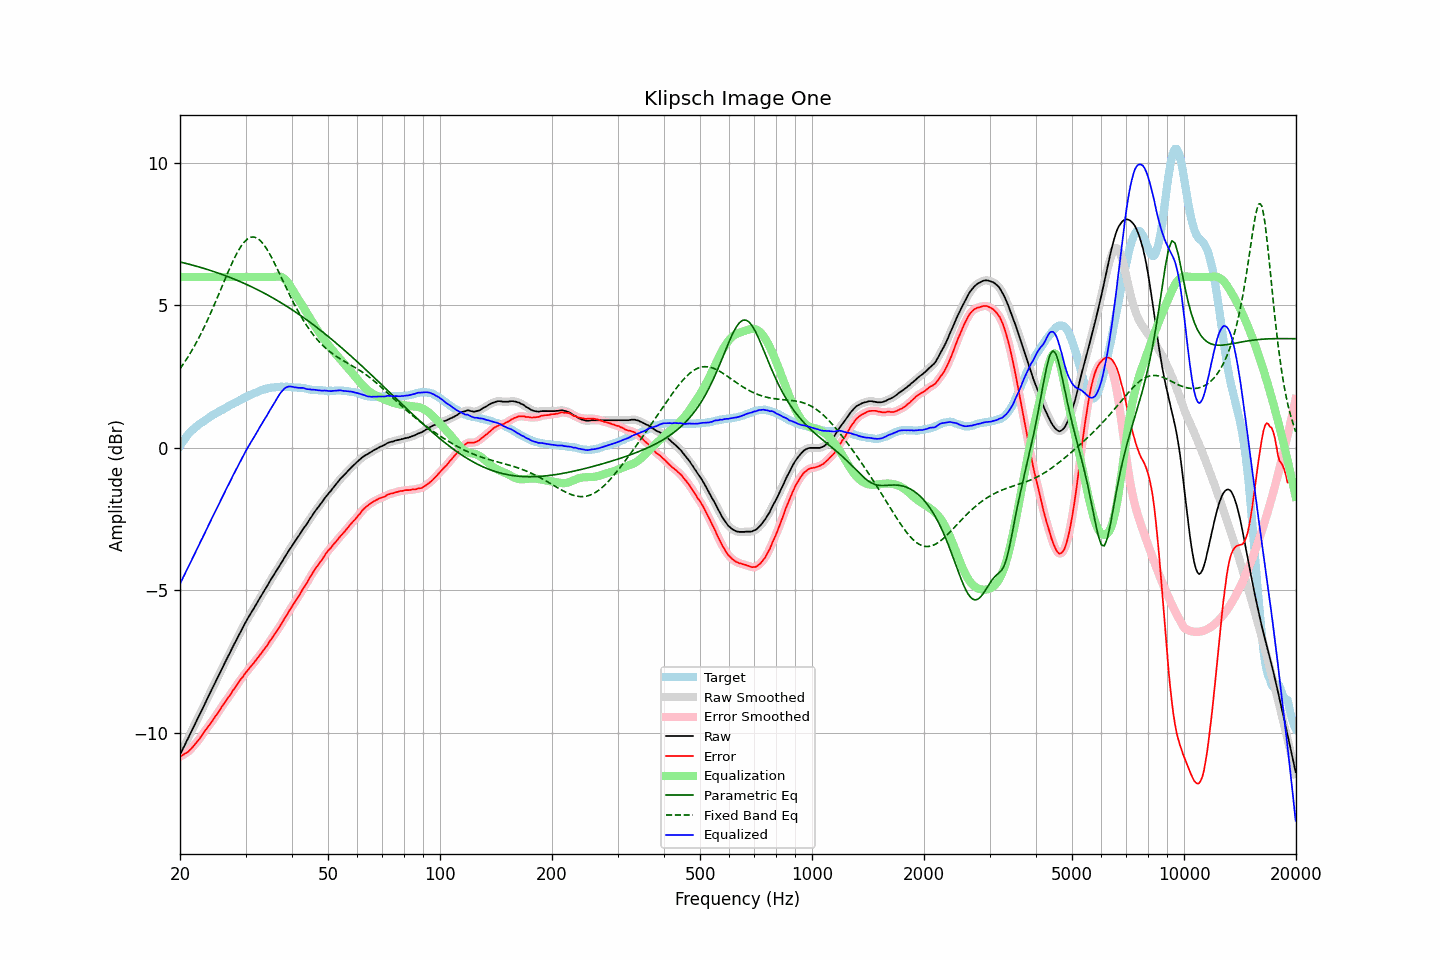

Values plotted in this chart, from the file beside it:
frequency, raw, error, smoothed, error_smoothed, equalization, parametric_eq, fixed_band_eq, equalized_raw, equalized_smoothed, target
20.00, -10.77, -10.84, -10.77, -10.84, 6.00, 6.53, 2.78, -4.77, -4.77, 0.07
20.20, -10.66, -10.82, -10.66, -10.81, 6.00, 6.51, 2.86, -4.66, -4.66, 0.16
20.40, -10.54, -10.77, -10.54, -10.78, 6.00, 6.50, 2.94, -4.54, -4.54, 0.24
20.61, -10.43, -10.74, -10.43, -10.74, 6.00, 6.49, 3.02, -4.43, -4.43, 0.30
20.81, -10.31, -10.70, -10.31, -10.70, 6.00, 6.47, 3.11, -4.31, -4.31, 0.40
21.02, -10.20, -10.67, -10.20, -10.67, 6.00, 6.46, 3.20, -4.20, -4.20, 0.47
21.23, -10.08, -10.61, -10.08, -10.62, 6.00, 6.44, 3.29, -4.08, -4.08, 0.53
21.44, -9.97, -10.56, -9.97, -10.56, 6.00, 6.43, 3.38, -3.97, -3.97, 0.59
21.66, -9.85, -10.49, -9.85, -10.50, 6.00, 6.41, 3.48, -3.85, -3.85, 0.64
21.87, -9.74, -10.43, -9.74, -10.43, 6.00, 6.40, 3.58, -3.74, -3.74, 0.69
22.09, -9.62, -10.36, -9.62, -10.36, 6.00, 6.38, 3.68, -3.62, -3.62, 0.74
22.31, -9.50, -10.29, -9.50, -10.29, 6.00, 6.36, 3.79, -3.50, -3.50, 0.79
22.54, -9.39, -10.22, -9.39, -10.22, 6.00, 6.35, 3.89, -3.39, -3.39, 0.83
22.76, -9.27, -10.14, -9.27, -10.14, 6.00, 6.33, 4.00, -3.27, -3.27, 0.87
22.99, -9.16, -10.06, -9.16, -10.06, 6.00, 6.32, 4.12, -3.16, -3.16, 0.90
23.22, -9.04, -9.98, -9.04, -9.98, 6.00, 6.30, 4.23, -3.04, -3.04, 0.94
23.45, -8.92, -9.90, -8.92, -9.90, 6.00, 6.28, 4.35, -2.92, -2.92, 0.98
23.69, -8.80, -9.82, -8.80, -9.82, 6.00, 6.26, 4.47, -2.80, -2.80, 1.02
23.92, -8.69, -9.75, -8.69, -9.75, 6.00, 6.25, 4.60, -2.69, -2.69, 1.06
24.16, -8.57, -9.68, -8.57, -9.68, 6.00, 6.23, 4.72, -2.57, -2.57, 1.11
24.40, -8.46, -9.60, -8.46, -9.60, 6.00, 6.21, 4.85, -2.46, -2.46, 1.14
24.65, -8.34, -9.51, -8.34, -9.51, 6.00, 6.19, 4.98, -2.34, -2.34, 1.17
24.89, -8.23, -9.43, -8.23, -9.43, 6.00, 6.17, 5.11, -2.23, -2.23, 1.20
25.14, -8.11, -9.35, -8.11, -9.35, 6.00, 6.15, 5.24, -2.11, -2.11, 1.24
25.39, -8.00, -9.27, -8.00, -9.27, 6.00, 6.13, 5.38, -2.00, -2.00, 1.27
25.65, -7.88, -9.19, -7.88, -9.18, 6.00, 6.11, 5.51, -1.88, -1.88, 1.31
25.91, -7.76, -9.09, -7.76, -9.09, 6.00, 6.09, 5.65, -1.76, -1.76, 1.33
26.16, -7.65, -9.00, -7.65, -9.01, 6.00, 6.07, 5.78, -1.65, -1.65, 1.36
26.43, -7.53, -8.93, -7.53, -8.92, 6.00, 6.05, 5.92, -1.53, -1.53, 1.39
26.69, -7.42, -8.84, -7.42, -8.85, 6.00, 6.03, 6.05, -1.42, -1.42, 1.42
26.96, -7.31, -8.76, -7.31, -8.77, 6.00, 6.01, 6.19, -1.31, -1.31, 1.45
27.23, -7.20, -8.69, -7.20, -8.69, 6.00, 5.99, 6.31, -1.20, -1.20, 1.49
27.50, -7.08, -8.60, -7.08, -8.60, 6.00, 5.96, 6.44, -1.08, -1.08, 1.52
27.77, -6.97, -8.51, -6.97, -8.52, 6.00, 5.94, 6.56, -0.97, -0.97, 1.54
28.05, -6.86, -8.44, -6.86, -8.43, 6.00, 5.92, 6.68, -0.86, -0.86, 1.58
28.33, -6.75, -8.35, -6.75, -8.35, 6.00, 5.89, 6.79, -0.75, -0.75, 1.60
28.62, -6.64, -8.27, -6.64, -8.27, 6.00, 5.87, 6.90, -0.64, -0.64, 1.63
28.90, -6.53, -8.20, -6.53, -8.19, 6.00, 5.85, 6.99, -0.53, -0.53, 1.67
29.19, -6.42, -8.11, -6.42, -8.12, 6.00, 5.82, 7.08, -0.42, -0.42, 1.69
29.48, -6.31, -8.05, -6.31, -8.04, 6.00, 5.80, 7.16, -0.31, -0.31, 1.74
29.78, -6.20, -7.96, -6.20, -7.96, 6.00, 5.77, 7.23, -0.20, -0.20, 1.76
30.08, -6.10, -7.89, -6.10, -7.89, 6.00, 5.75, 7.28, -0.10, -0.10, 1.78
30.38, -6.00, -7.81, -6.00, -7.81, 6.00, 5.72, 7.34, -0.00, -0.00, 1.81
30.68, -5.91, -7.75, -5.91, -7.75, 6.00, 5.70, 7.37, 0.09, 0.09, 1.84
30.99, -5.81, -7.67, -5.81, -7.68, 6.00, 5.67, 7.39, 0.19, 0.19, 1.86
31.30, -5.72, -7.61, -5.72, -7.61, 6.00, 5.64, 7.40, 0.28, 0.28, 1.89
31.61, -5.63, -7.55, -5.63, -7.54, 6.00, 5.61, 7.40, 0.37, 0.37, 1.92
31.93, -5.53, -7.47, -5.53, -7.47, 6.00, 5.59, 7.38, 0.47, 0.47, 1.94
32.24, -5.44, -7.40, -5.44, -7.40, 6.00, 5.56, 7.36, 0.56, 0.56, 1.96
32.57, -5.34, -7.33, -5.34, -7.32, 6.00, 5.53, 7.32, 0.66, 0.66, 1.98
32.89, -5.24, -7.25, -5.24, -7.25, 6.00, 5.50, 7.27, 0.76, 0.76, 2.01
33.22, -5.15, -7.18, -5.15, -7.18, 6.00, 5.47, 7.21, 0.85, 0.85, 2.03
33.55, -5.05, -7.10, -5.05, -7.10, 6.00, 5.44, 7.14, 0.95, 0.95, 2.05
33.89, -4.96, -7.02, -4.96, -7.03, 6.00, 5.41, 7.06, 1.04, 1.04, 2.06
34.23, -4.87, -6.96, -4.87, -6.95, 6.00, 5.38, 6.98, 1.13, 1.13, 2.09
34.57, -4.77, -6.86, -4.77, -6.87, 6.00, 5.35, 6.88, 1.23, 1.23, 2.09
34.92, -4.67, -6.77, -4.67, -6.78, 6.00, 5.32, 6.79, 1.33, 1.33, 2.10
35.27, -4.58, -6.70, -4.58, -6.69, 6.00, 5.29, 6.68, 1.42, 1.42, 2.12
35.62, -4.49, -6.61, -4.49, -6.61, 6.00, 5.26, 6.57, 1.51, 1.51, 2.12
35.97, -4.40, -6.53, -4.40, -6.53, 6.01, 5.22, 6.46, 1.61, 1.61, 2.13
... 635 more rows
